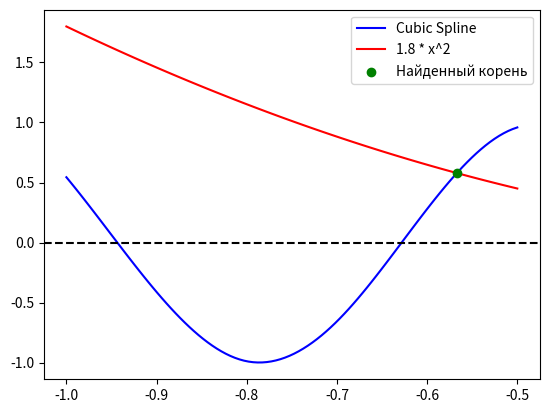

Reproduce this figure in Python.
import numpy as np
import matplotlib.pyplot as plt
from scipy.interpolate import CubicSpline

x = np.array([-1.0, -0.9, -0.8, -0.7, -0.6, -0.5])
f_x = np.array([0.5440, -0.4121, -0.9894, -0.6570, 0.2794, 0.9589])

spline = CubicSpline(x, f_x)

def func_to_solve(x):
    return spline(x) - 1.8 * x**2

e = 0.0001

print(f"f(-1) = {func_to_solve(-1)}")
print(f"f(-0.5) = {func_to_solve(-0.5)}")

def mybisect(f, a, b):
  if f(a) * f(b) > 0:
    return
  f_a = f(a)
  while(abs(b - a) > e):
    c = (a + b) / 2
    f_c = f(c)
    if (f_a <= 0 and f_c <= 0) or (f_a >= 0 and f_c >= 0):
      a = c
    else:
      b = c
  return c
root = mybisect(func_to_solve, -1, -0.5)

print(f"Найденный корень: {root}")

xx = np.linspace(-1, -0.5, 100)
yy_spline = spline(xx)
yy_quad = 1.8 * xx**2

plt.plot(xx, yy_spline, label="Cubic Spline", color="blue")
plt.plot(xx, yy_quad, label="1.8 * x^2", color="red")
plt.axhline(0, color="black", linestyle="--")
plt.scatter([root], [spline(root)], color="green", label="Найденный корень", zorder=3)

plt.legend()
plt.show()
